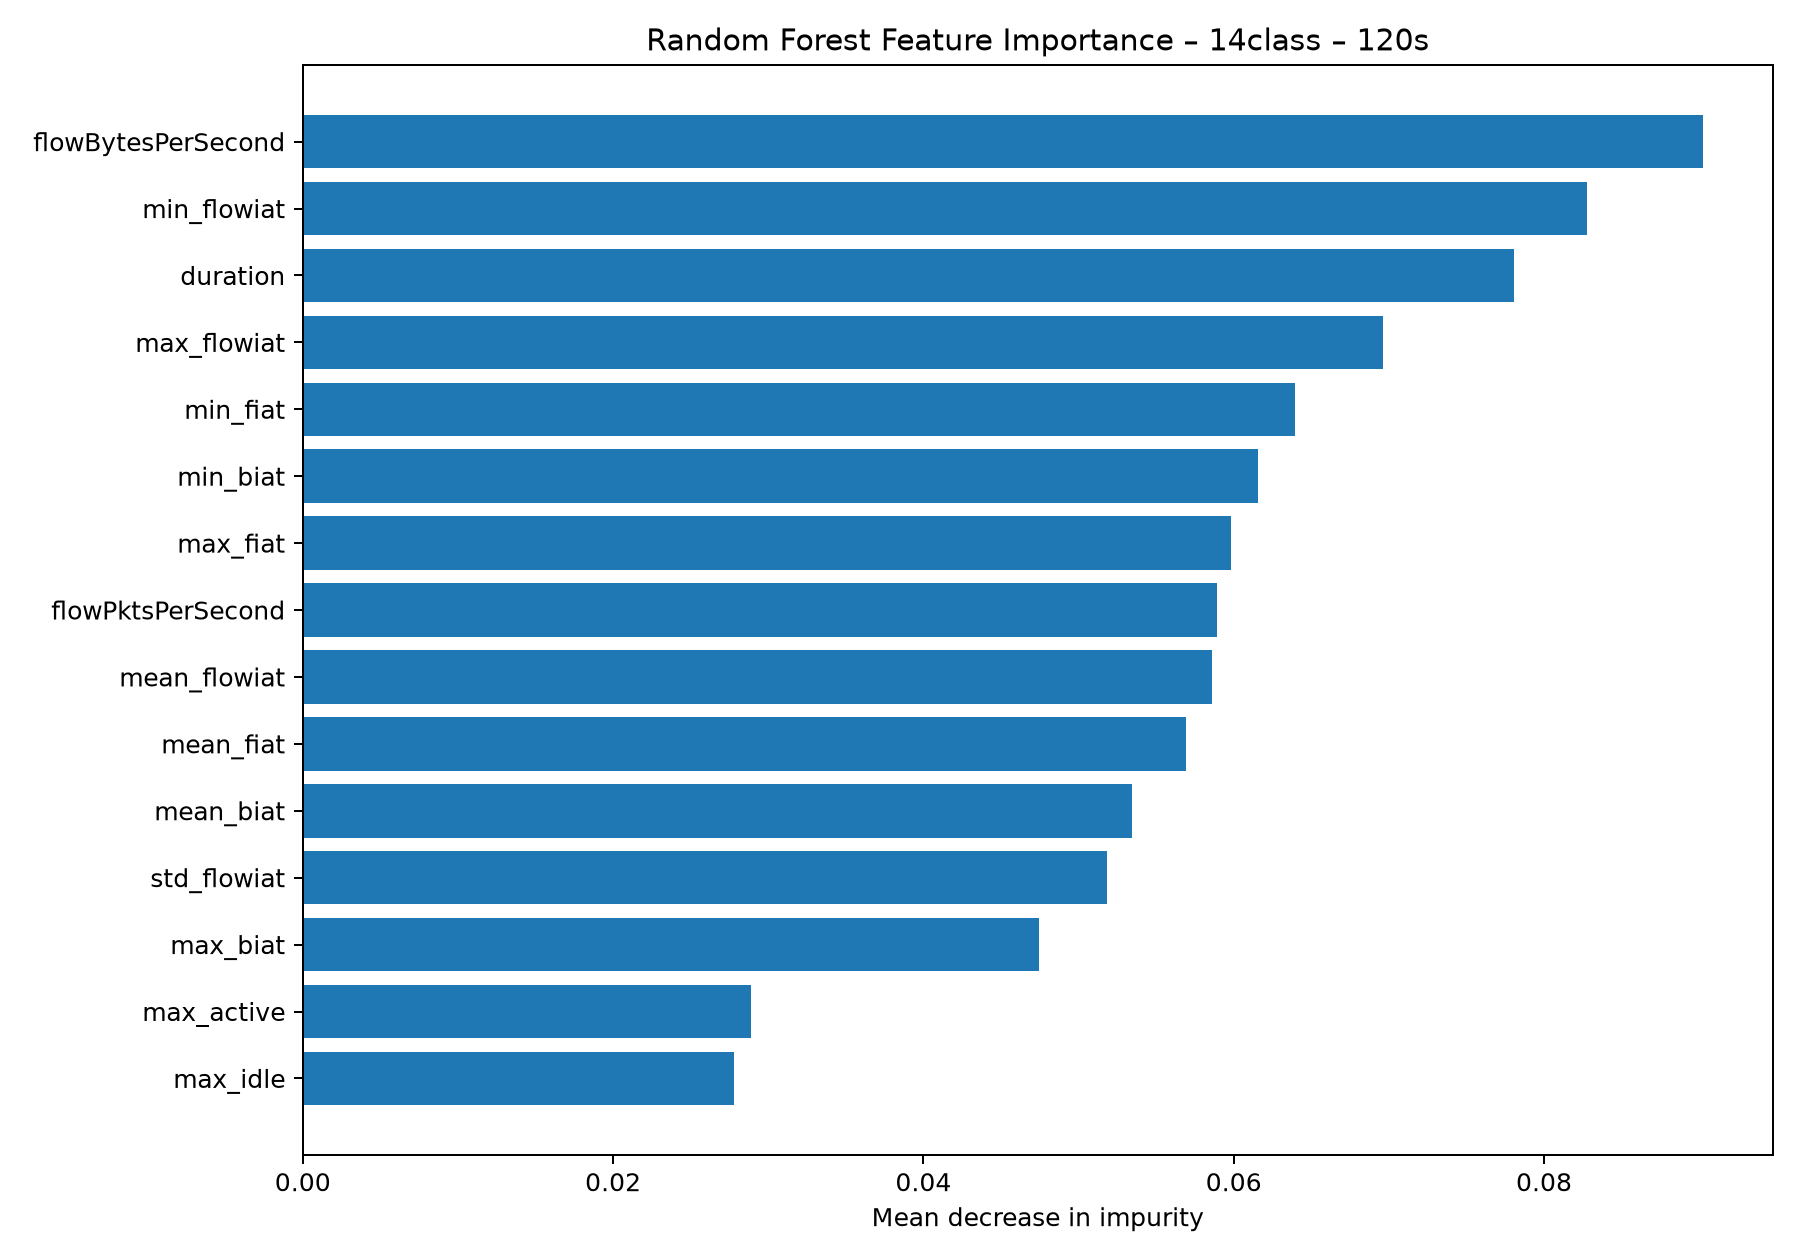

The data file committed next to this chart (first rows):
feature, importance
flowBytesPerSecond, 0.09025
min_flowiat, 0.08276
duration, 0.07809
max_flowiat, 0.06962
min_fiat, 0.06397
min_biat, 0.06159
max_fiat, 0.0598
flowPktsPerSecond, 0.0589
mean_flowiat, 0.05857
mean_fiat, 0.0569
mean_biat, 0.05346
std_flowiat, 0.05185
max_biat, 0.04747
max_active, 0.02889
max_idle, 0.0278
mean_idle, 0.02468
min_idle, 0.02297
mean_active, 0.0204
min_active, 0.01806
std_active, 0.01303
std_idle, 0.01093
